Photos from the image-classification dataset "new_flowers_data" in the GitHub repository AnnaFilipov93/ReLeaf-old. Its 7 classes are: daisy, dandelion, iris, rose, sunflower, tulip, water lilies.

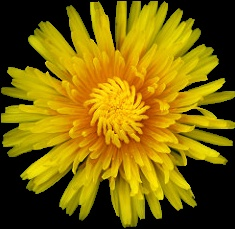
Label: dandelion

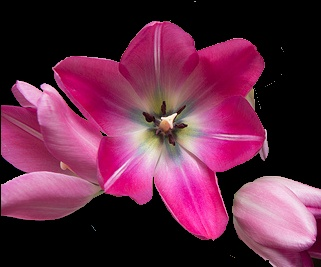
Label: tulip

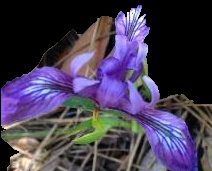
Label: iris

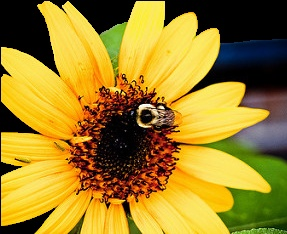
Label: sunflower

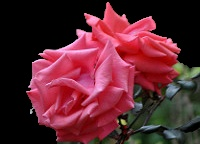
Label: rose

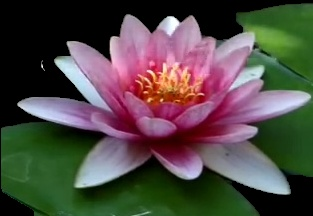
Label: water lilies
